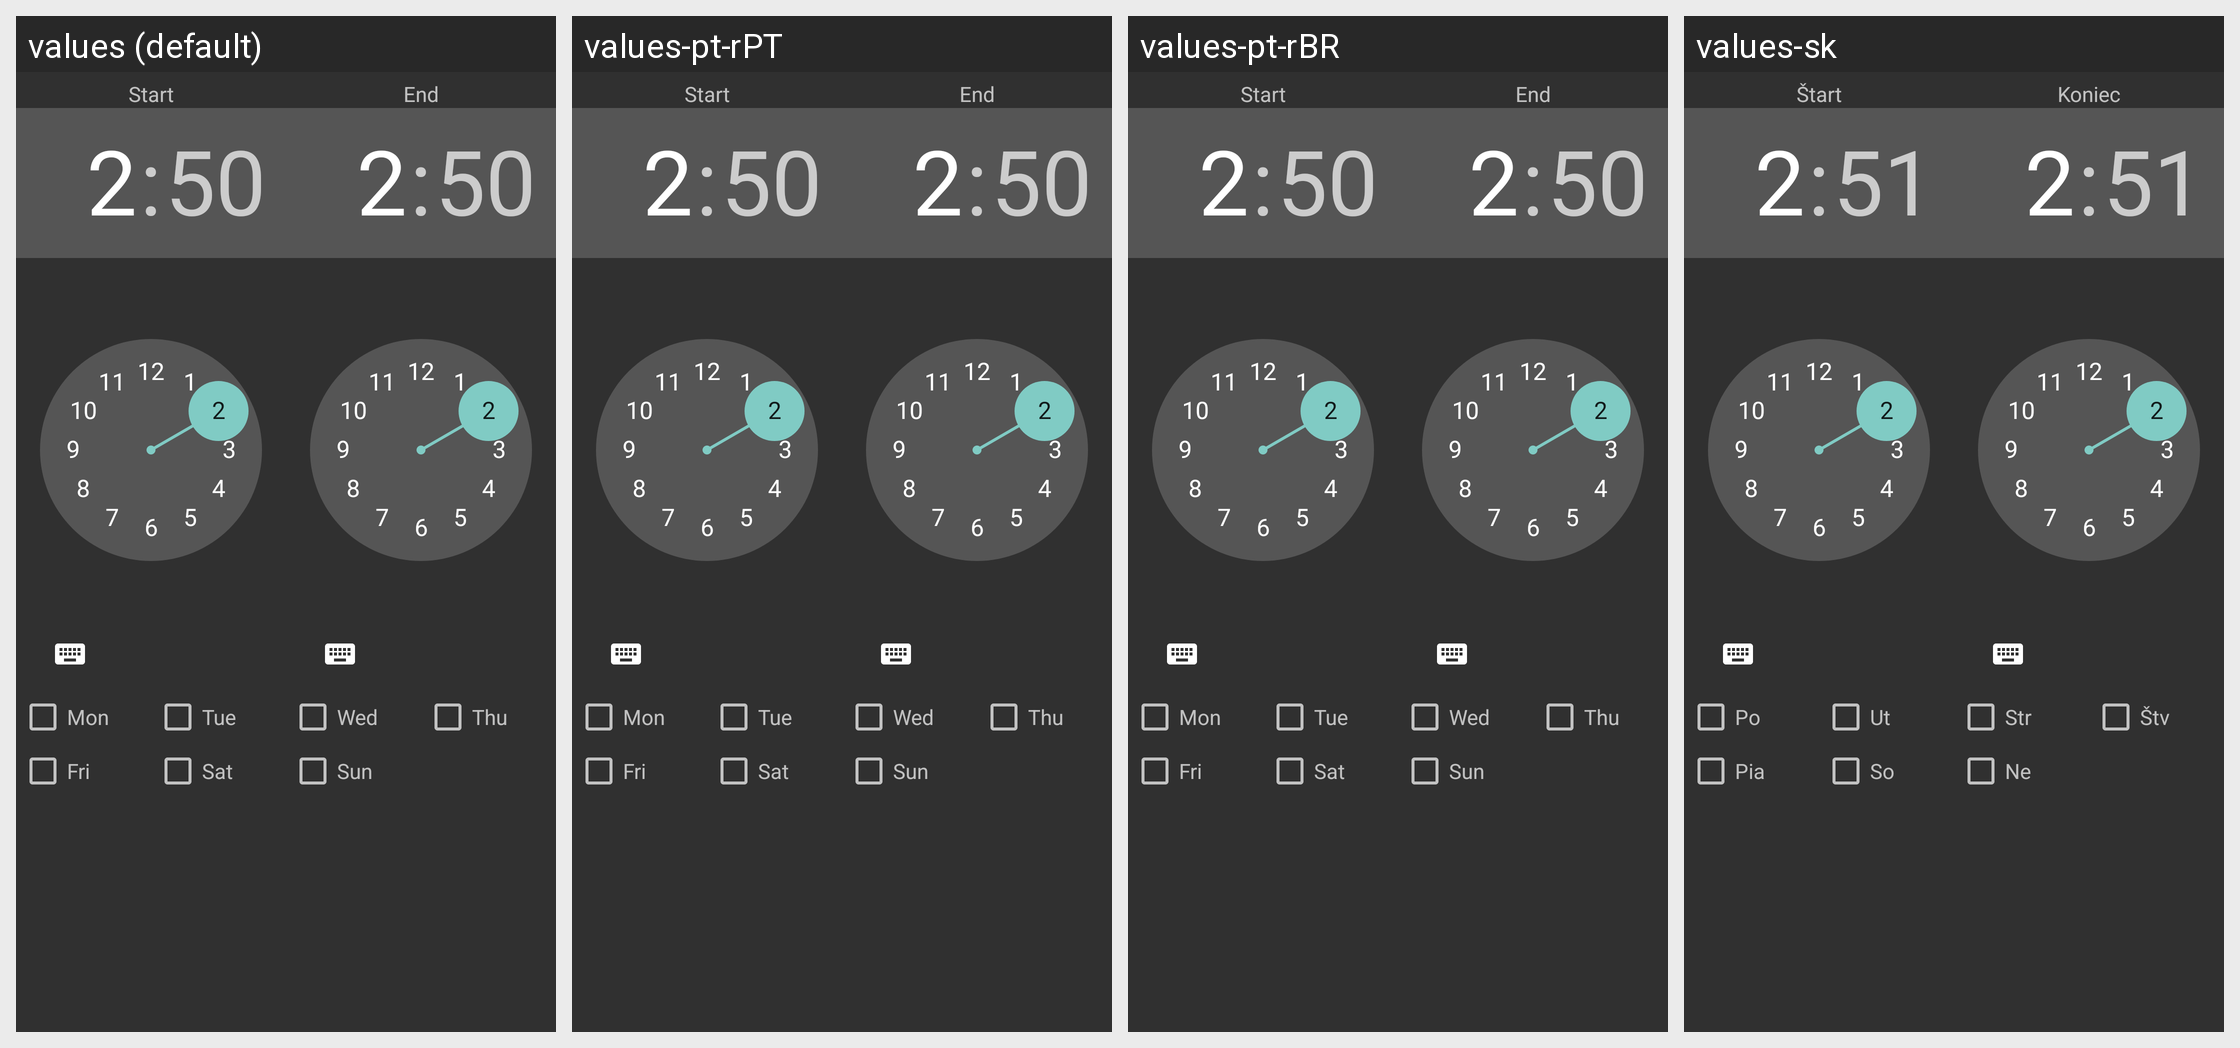

Strings drawn on this Android screen and how each of the app's shown locales translates them:
Android screen res/layout/dialog_time_picker.xml rendered under 4 locales, left to right: values (default), values-pt-rPT, values-pt-rBR, values-sk. Device: Nexus 5 (rendered at 1080×1920; each locale shown at half size, 540×960, under a caption strip naming it); theme AppTheme.
Other locales in the repository, not shown: values-cs, values-de, values-es, values-fa, values-fr, values-hr-rHR, values-it, values-ja, values-nl, values-pl, values-ru, values-sr, values-tr, values-vi, values-zh.
Strings drawn on this screen, with the default value and each locale's value (text and hints the layout hard-codes, and strings that could not be matched under every locale, appear in the picture but are not listed):

start
  values: Start
  values-pt-rPT: Start
  values-pt-rBR: Start
  values-sk: Štart

end
  values: End
  values-pt-rPT: End
  values-pt-rBR: End
  values-sk: Koniec

monday
  values: Mon
  values-pt-rPT: Mon
  values-pt-rBR: Mon
  values-sk: Po

tuesday
  values: Tue
  values-pt-rPT: Tue
  values-pt-rBR: Tue
  values-sk: Ut

wednesday
  values: Wed
  values-pt-rPT: Wed
  values-pt-rBR: Wed
  values-sk: Str

thursday
  values: Thu
  values-pt-rPT: Thu
  values-pt-rBR: Thu
  values-sk: Štv

friday
  values: Fri
  values-pt-rPT: Fri
  values-pt-rBR: Fri
  values-sk: Pia

saturday
  values: Sat
  values-pt-rPT: Sat
  values-pt-rBR: Sat
  values-sk: So

sunday
  values: Sun
  values-pt-rPT: Sun
  values-pt-rBR: Sun
  values-sk: Ne
